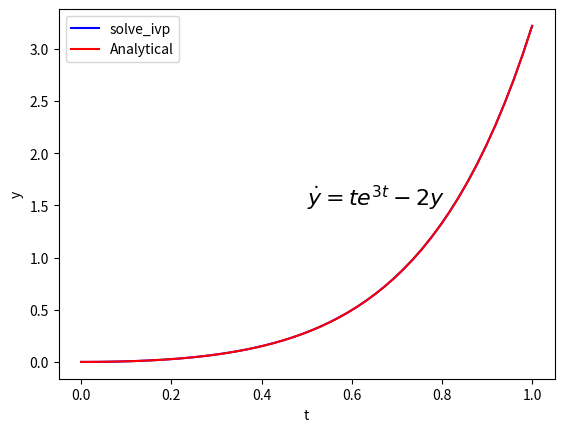
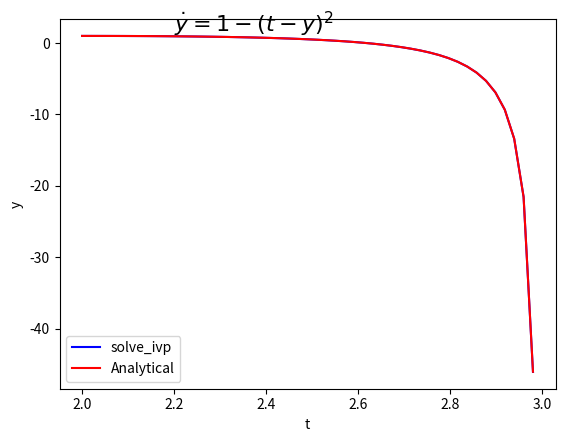
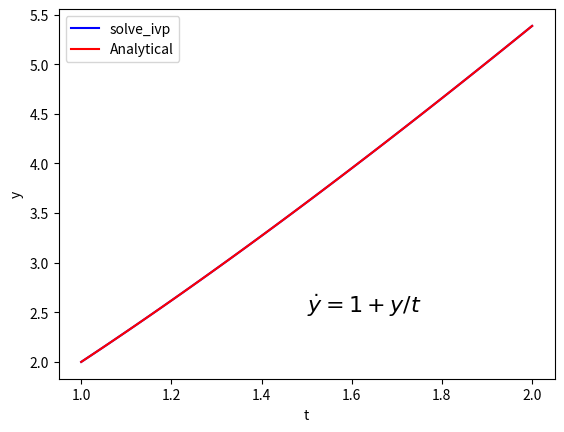
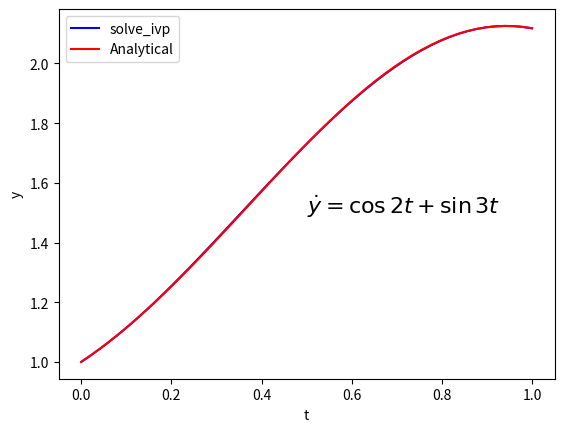

Reproduce these figures in Python, in order.
#Question 7: 4 initial value problems. 
import scipy.integrate as scint
import numpy as np
import matplotlib.pyplot as plt

Sol1=scint.solve_ivp(lambda t, y: t*np.exp(3*t)-2*y, [0, 1], [0],t_eval=np.linspace(0,1))
t1=np.linspace(0,1)
y1=(5*t1-1)*np.exp(3*t1)/25+np.exp(-2*t1)/25
plt.plot(Sol1.t,Sol1.y[0],'b',t1,y1,'r')
plt.xlabel('t')
plt.ylabel('y')
plt.legend(['solve_ivp','Analytical'])
plt.text(0.5, 1.5, r"$\dot{y}=te^{3t}-2y$", fontsize=16)

Sol2=scint.solve_ivp(lambda t, y: 1-(t-y)**2, [2, 3], [1],t_eval=np.linspace(2,3))
t2=np.linspace(2,3)
y2=t2+1/(t2-3)
plt.subplots()
plt.plot(Sol2.t,Sol2.y[0],'b',t2,y2,'r')
plt.xlabel('t')
plt.ylabel('y')
plt.legend(['solve_ivp','Analytical'])
plt.text(2.2, 1.5, r"$\dot{y}=1-(t-y)^2$", fontsize=16)

Sol3=scint.solve_ivp(lambda t, y: 1+y/t, [1, 2], [2],t_eval=np.linspace(1,2))
t3=np.linspace(1,2)
y3=t3*(2+np.log(t3))
plt.subplots()
plt.plot(Sol3.t,Sol3.y[0],'b',t3,y3,'r')
plt.xlabel('t')
plt.ylabel('y')
plt.legend(['solve_ivp','Analytical'])
plt.text(1.5, 2.5, r"$\dot{y}=1+y/t$", fontsize=16)

Sol4=scint.solve_ivp(lambda t, y: np.cos(2*t)+np.sin(3*t), [0, 1], [1],t_eval=np.linspace(0,1))
t4=np.linspace(0,1)
y4=np.sin(2*t4)/2-np.cos(3*t4)/3+4/3
plt.subplots()
plt.plot(Sol4.t,Sol4.y[0],'b',t4,y4,'r')
plt.xlabel('t')
plt.ylabel('y')
plt.legend(['solve_ivp','Analytical'])
plt.text(0.5, 1.5, r"$\dot{y}=\cos2t+\sin3t$", fontsize=16)
plt.show()

